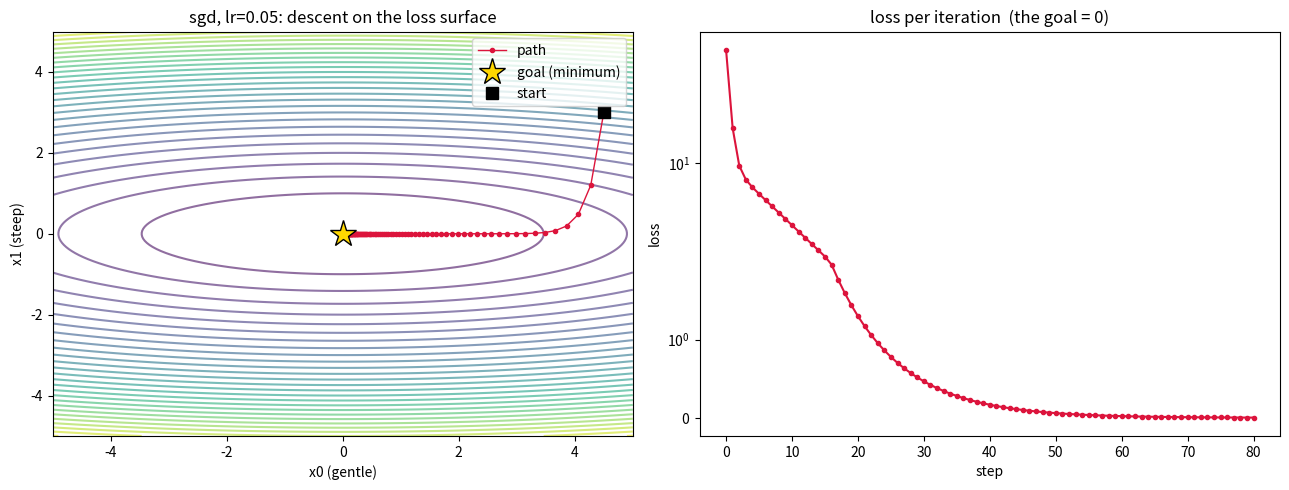
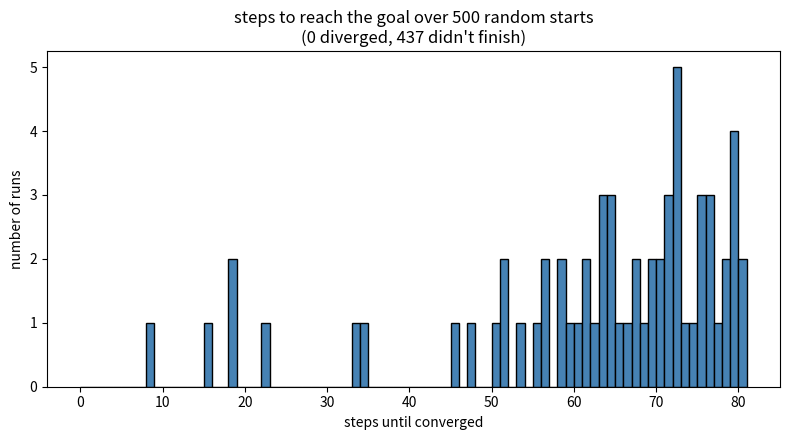

Here is the Python script that generated these plots, in order:
"""
GRADIENT DESCENT SIMULATION
===========================

a real simulation, in the dice-roll sense: it iterates, it moves toward a goal,
and the meaning emerges from repetition rather than from a single snapshot.

what it simulates
-----------------
the inner loop of ../training.py: a parameter is nudged downhill by its gradient,
over and over, to MINIMIZE a loss. in the real model the loss is cross-entropy
over millions of parameters and you can't see it move. here we shrink the
parameter space to 2D so you can literally watch the point roll into the goal.

the optimizers are faithful to training.py:
    - "sgd"   : x -= lr * grad                      (plain gradient descent)
    - "adamw" : the exact m / v / bias-correction / weight-decay update from
                training.py:adamw_update, just applied to a 2D parameter.

why this is a simulation and the attention heatmap was not
---------------------------------------------------------
ITERATION : it runs N_STEPS, the same nudge repeated.
GOAL      : the minimum of the loss (marked * in the plots). the run ARRIVES there
            (or fails to).
EMERGENCE : run it from many random starts and a distribution appears that MEANS
            something -- how many steps it takes to reach the goal, and how often
            the learning rate is so big the run diverges instead. that histogram
            is the dice-roll: outcomes from repeated trials.

HOW TO USE
----------
`# %%` cell script. the knobs in CONFIG are the experiment. the lesson lives in
turning LEARNING_RATE up until descent turns into oscillation and then explosion,
and in comparing OPTIMIZER = "sgd" vs "adamw" on the same surface.
"""

# %%
# ---------------------------------------------------------------------------
# CONFIG  --  this is the experiment. change it and re-run.
# ---------------------------------------------------------------------------
import numpy as np
import matplotlib.pyplot as plt

#the loss surface: a tilted bowl  f(x) = 0.5 * (CURVATURE . x^2)
#its minimum (the GOAL) is at the origin, where f = 0.
#the two curvatures differ on purpose: the bowl is steep one way and shallow the
#other (an "ill-conditioned" valley). that gap is what makes plain SGD oscillate
#and what AdamW's per-direction scaling is built to handle -- a real, meaningful
#difference, not decoration.
CURVATURE = np.array([1.0, 12.0])   # [gentle direction, steep direction]

OPTIMIZER = "sgd"        # "sgd" or "adamw"
LEARNING_RATE = 0.05     # the knob. turn it up: crawl -> converge -> oscillate -> explode
N_STEPS = 80             # iterations per run
START = np.array([4.5, 3.0])   # where the single traced run begins

#"converged" means we got this close to the goal
TOLERANCE = 1e-2
#a run is "diverged" if it ever gets this far out (the loss exploded)
DIVERGED = 1e3

SEED = 1


def loss(x):
    """scalar loss at point x. the thing we are trying to minimize."""
    return 0.5 * np.sum(CURVATURE * x * x)


def grad(x):
    """gradient of loss at x. points uphill; we step against it."""
    return CURVATURE * x


# %%
# ---------------------------------------------------------------------------
# THE OPTIMIZERS  --  one step each. adamw mirrors training.py:adamw_update.
# ---------------------------------------------------------------------------
def sgd_step(x, g, lr, state, step):
    #plain descent: move straight downhill.
    return x - lr * g


def adamw_step(x, g, lr, state, step,
               beta1=0.9, beta2=0.999, eps=1e-8, weight_decay=0.0):
    #faithful to training.py:adamw_update.
    #weight_decay defaults to 0 here so it doesn't drag the goal off the origin;
    #set it to 0.01 to match training.py exactly and watch the min shift slightly.
    if not state:
        state["m"] = np.zeros_like(x)
        state["v"] = np.zeros_like(x)

    state["m"] = beta1 * state["m"] + (1 - beta1) * g
    state["v"] = beta2 * state["v"] + (1 - beta2) * (g * g)

    #bias correction: early averages are biased toward zero
    m_hat = state["m"] / (1 - beta1 ** step)
    v_hat = state["v"] / (1 - beta2 ** step)

    update = m_hat / (np.sqrt(v_hat) + eps)
    return x - lr * (update + weight_decay * x)


STEPPERS = {"sgd": sgd_step, "adamw": adamw_step}


def run(start, optimizer, lr, n_steps):
    """
    one full descent. returns the trajectory and how it ended.
    this is a single 'trial' -- the thing we will repeat many times below.
    """
    step_fn = STEPPERS[optimizer]
    x = np.array(start, dtype=float)
    state = {}
    path = [x.copy()]

    outcome = "ran out of steps"
    steps_taken = n_steps

    for step in range(1, n_steps + 1):
        x = step_fn(x, grad(x), lr, state, step)
        path.append(x.copy())

        if np.linalg.norm(x) > DIVERGED or not np.all(np.isfinite(x)):
            outcome = "DIVERGED"
            steps_taken = step
            break
        if np.linalg.norm(x) < TOLERANCE:
            outcome = "converged"
            steps_taken = step
            break

    return np.array(path), outcome, steps_taken


# %%
# ---------------------------------------------------------------------------
# RUN 1: a single descent, watched step by step.
# the loss falling toward 0 is the goal being arrived at over iterations.
# ---------------------------------------------------------------------------
path, outcome, steps_taken = run(START, OPTIMIZER, LEARNING_RATE, N_STEPS)

print(f"optimizer={OPTIMIZER}  lr={LEARNING_RATE}")
print(f"start={START}  ->  {outcome} after {steps_taken} steps")
for s in range(0, len(path), max(1, len(path) // 10)):
    print(f"  step {s:3d}: x={np.round(path[s], 3)}  loss={loss(path[s]):.4f}")

#draw the trajectory rolling across the loss surface toward the goal (*)
gx = np.linspace(-5, 5, 200)
gy = np.linspace(-5, 5, 200)
GX, GY = np.meshgrid(gx, gy)
GZ = 0.5 * (CURVATURE[0] * GX**2 + CURVATURE[1] * GY**2)

fig, (ax1, ax2) = plt.subplots(1, 2, figsize=(13, 5))

ax1.contour(GX, GY, GZ, levels=30, cmap="viridis", alpha=0.6)
ax1.plot(path[:, 0], path[:, 1], "o-", color="crimson", ms=3, lw=1, label="path")
ax1.plot(0, 0, "*", color="gold", ms=20, mec="black", label="goal (minimum)")
ax1.plot(*START, "s", color="black", ms=8, label="start")
ax1.set_title(f"{OPTIMIZER}, lr={LEARNING_RATE}: descent on the loss surface")
ax1.legend(); ax1.set_xlabel("x0 (gentle)"); ax1.set_ylabel("x1 (steep)")

ax2.plot([loss(p) for p in path], "o-", color="crimson", ms=3)
ax2.set_title("loss per iteration  (the goal = 0)")
ax2.set_xlabel("step"); ax2.set_ylabel("loss"); ax2.set_yscale("symlog")
plt.tight_layout(); plt.show()


# %%
# ---------------------------------------------------------------------------
# RUN MANY: the dice-roll. repeat the descent from many random starts and let a
# MEANINGFUL distribution emerge -- how many steps to reach the goal, and how
# often this learning rate diverges instead of converging.
# ---------------------------------------------------------------------------
N_TRIALS = 500
rng = np.random.default_rng(SEED)

steps_to_converge = []
n_diverged = 0
n_unfinished = 0

for _ in range(N_TRIALS):
    start = rng.uniform(-4.5, 4.5, size=2)
    _, outcome, steps_taken = run(start, OPTIMIZER, LEARNING_RATE, N_STEPS)
    if outcome == "converged":
        steps_to_converge.append(steps_taken)
    elif outcome == "DIVERGED":
        n_diverged += 1
    else:
        n_unfinished += 1

print(f"\n{N_TRIALS} trials  |  optimizer={OPTIMIZER}  lr={LEARNING_RATE}")
print(f"  converged   : {len(steps_to_converge)}")
print(f"  diverged    : {n_diverged}")
print(f"  not finished: {n_unfinished}  (needed more than {N_STEPS} steps)")

fig, ax = plt.subplots(figsize=(8, 4.5))
if steps_to_converge:
    ax.hist(steps_to_converge, bins=range(0, N_STEPS + 2), color="steelblue",
            edgecolor="black")
ax.set_title(f"steps to reach the goal over {N_TRIALS} random starts\n"
             f"({n_diverged} diverged, {n_unfinished} didn't finish)")
ax.set_xlabel("steps until converged"); ax.set_ylabel("number of runs")
plt.tight_layout(); plt.show()

#the takeaway the histogram MEANS: at a good lr almost every run lands in the goal
#in a tight band of steps. crank LEARNING_RATE up and re-run -- the converged bar
#empties out and 'diverged' takes over. that shift IS the lesson.
